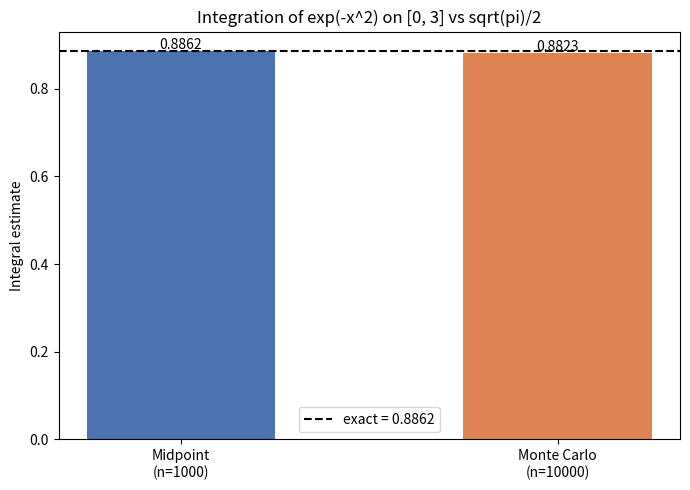

Write Python code to recreate this figure. (Note: this script raises an exception after producing the figure.)
import matplotlib
matplotlib.use("Agg")
import matplotlib.pyplot as plt
import numpy as np

# Integrand: f(x) = exp(-x^2)
def f(x):
    return np.exp(-x**2)

# Integration bounds and exact reference value over [0, inf)
x1, x2 = 0.0, 3.0
exact = np.sqrt(np.pi) / 2.0  # exact integral of exp(-x^2) over [0, inf)

# --- Deterministic midpoint rule (explicit implementation) ---
n_mid = 1000
h = (x2 - x1) / n_mid                       # width of each subinterval
mids = x1 + (np.arange(n_mid) + 0.5) * h    # midpoint of each subinterval
midpoint_est = h * np.sum(f(mids))          # sum of f at midpoints times width

# --- Monte Carlo integration by uniform sampling (explicit implementation) ---
n_mc = int(1e4)
rng = np.random.default_rng(1)              # seeded generator for reproducibility
xs = rng.uniform(x1, x2, size=n_mc)         # uniform samples on [x1, x2]
mc_est = (x2 - x1) / n_mc * np.sum(f(xs))   # I = (x2-x1)/n * sum f(x_i)

# --- Errors relative to the exact value ---
midpoint_err = abs(midpoint_est - exact)
mc_err = abs(mc_est - exact)

# --- Report numerical results ---
print(f"Exact value sqrt(pi)/2:            {exact:.6f}")
print(f"Midpoint rule estimate (n=1000):   {midpoint_est:.6f}")
print(f"Monte Carlo estimate (n=10000):    {mc_est:.6f}")
print(f"Midpoint rule absolute error:      {midpoint_err:.6e}")
print(f"Monte Carlo absolute error:        {mc_err:.6e}")

# --- Separate check: both estimates land near sqrt(pi)/2 = 0.886 ---
tol = 1e-2
midpoint_ok = abs(midpoint_est - exact) < tol
mc_ok = abs(mc_est - exact) < tol
print(f"Midpoint rule within {tol} of exact: {midpoint_ok}")
print(f"Monte Carlo within {tol} of exact:   {mc_ok}")
print(f"Both estimates near 0.886:           {midpoint_ok and mc_ok}")

# Explanation:
# This check confirms the result because both independent methods converging to the
# same known analytic value sqrt(pi)/2 shows the estimates are correct rather than
# coincidentally close, validating each implementation against ground truth.
print("Why this check confirms the result: two independent methods both agreeing "
      "with the known analytic value sqrt(pi)/2 rules out coincidence and validates "
      "each implementation against ground truth.")

# --- Plot: estimates vs exact value ---
fig, ax = plt.subplots(figsize=(7, 5))
labels = ["Midpoint\n(n=1000)", "Monte Carlo\n(n=10000)"]
vals = [midpoint_est, mc_est]
ax.bar(labels, vals, color=["#4c72b0", "#dd8452"], width=0.5)
ax.axhline(exact, color="black", linestyle="--", label=f"exact = {exact:.4f}")
for i, v in enumerate(vals):
    ax.text(i, v + 0.005, f"{v:.4f}", ha="center")
ax.set_ylabel("Integral estimate")
ax.set_title("Integration of exp(-x^2) on [0, 3] vs sqrt(pi)/2")
ax.legend()
plt.tight_layout()
plt.savefig("/Users/lvmy/neu/teaching/numericalR/numericalR/recipe-eval/gen/8A.3.1_s5.png")
